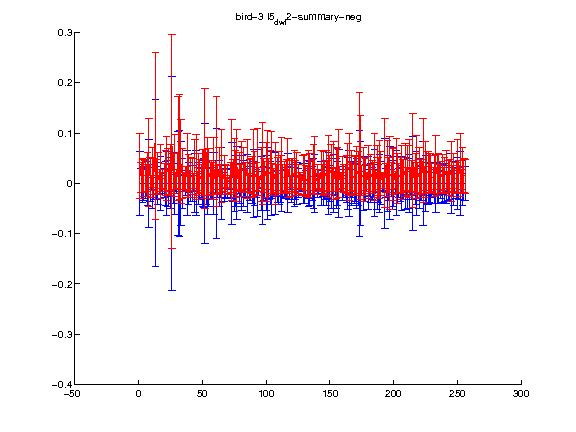

Source data for this figure (header and first rows):
1.000000, 2.000000, 3.000000, 4.000000, 5.000000, 6.000000, 7.000000, 8.000000, 9.000000, 10.000000, 11.000000, 12.000000, 13.000000, 14.000000, 15.000000, 16.000000, 17.000000, 18.000000, 19.000000, 20.000000, 21.000000, 22.000000, 23.000000, 24.000000
0.03389, 0.0119, 0.01203, 0.0148, 0.01514, 0.01108, 0.01793, 0.04152, 0.01523, 0.003397, 0.02163, 0.01732, 0.09466, 0.01377, 0.01908, 0.005910, 0.02312, 0.005623, 0.007740, 0.01152, 0.02056, 0.02923, 0.02307, 0.01249
0.06423, 0.03022, 0.03808, 0.03354, 0.03097, 0.02662, 0.04435, 0.08814, 0.03679, 0.01215, 0.04961, 0.03234, 0.1661, 0.03296, 0.04169, 0.02229, 0.05314, 0.01551, 0.01973, 0.02862, 0.04416, 0.06403, 0.04584, 0.02581
